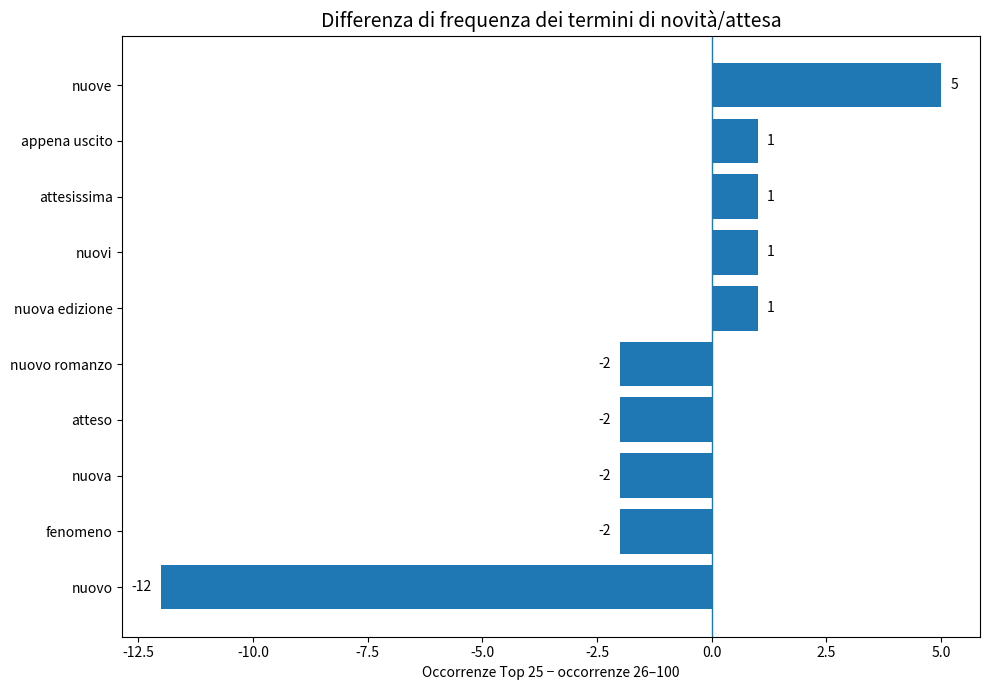

Source code (Python):
import matplotlib.pyplot as plt
import numpy as np


# ========================================================
# DATI
# ========================================================

termini = [
    "nuove",
    "attesissima",
    "nuovi",
    "nuova edizione",
    "appena uscito",
    "nuova",
    "fenomeno",
    "atteso",
    "nuovo romanzo",
    "nuovo"
]

differenze = [
    5,
    1,
    1,
    1,
    1,
    -2,
    -2,
    -2,
    -2,
    -12
]


# ========================================================
# ORDINE
# ========================================================

ordine = np.argsort(differenze)

termini_ordinati = [
    termini[i]
    for i in ordine
]

differenze_ordinate = [
    differenze[i]
    for i in ordine
]


# ========================================================
# GRAFICO
# ========================================================

plt.figure(figsize=(10, 7))

barre = plt.barh(
    termini_ordinati,
    differenze_ordinate
)

plt.axvline(
    0,
    linewidth=1
)

for barra, valore in zip(
    barre,
    differenze_ordinate
):

    if valore >= 0:
        x = valore + 0.2
        ha = "left"
    else:
        x = valore - 0.2
        ha = "right"

    plt.text(
        x,
        barra.get_y() + barra.get_height() / 2,
        str(valore),
        va="center",
        ha=ha,
        fontsize=10
    )


plt.title(
    "Differenza di frequenza dei termini di novità/attesa",
    fontsize=14
)

plt.xlabel(
    "Occorrenze Top 25 − occorrenze 26–100"
)

plt.tight_layout()

plt.savefig(
    "grafico_termini_novita.png",
    dpi=300,
    bbox_inches="tight"
)

plt.show()
